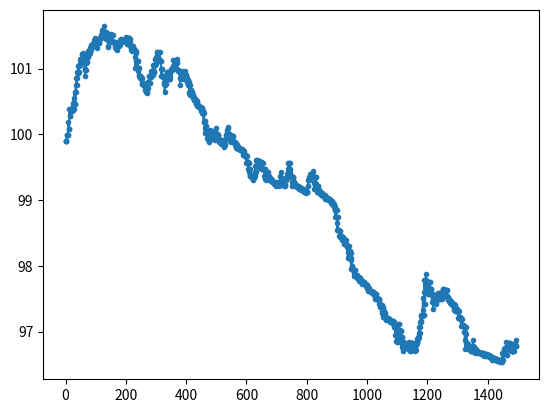

Here is the Python script that generated this plot:
#!/bin/env python3
import math
import random
import matplotlib.pyplot as plt

# price step
PRICE_CHANGE = 0.001 # .1%
PRICE_START = 100
CHANGE_DIRECTION = [-1, 0, 1]

# max order amount
MAX_AMOUNT = 10000

# marker makers [(price, amount)]
buys = []
sells = []
deals = []

def place_order_buy(price, amount):
    print("match/place buy order (%f, %f)" % (price, amount))
    i = 0
    # match first
    while i < len(sells) and amount > 0:
        if price < sells[i][0]:
            break
        else: # deal
            print("matched buy order (%f, %f) with sells[%d](%f, %f)" % (price, amount, i, sells[i][0], sells[i][1]))
            if amount < sells[i][1]:
                deal_price = sells[i][0]
                deal_amount = amount
                amount -= deal_amount # == 0 remained
                # update depth list
                sells[i] = (sells[i][0], sells[i][1] - deal_amount)
                # settlement
                deals.append((deal_price, deal_amount))
            elif amount == sells[i][1]:
                deal_price = sells[i][0]
                deal_amount = amount
                amount -= deal_amount # == 0 remained
                # update depth list
                sells.pop(i)
                # settlement
                deals.append((deal_price, deal_amount))
            elif amount > sells[i][1]:
                deal_price = sells[i][0]
                deal_amount = sells[i][1]
                amount -= deal_amount # > 0 remained
                # update depth list
                sells.pop(i)
                # settlement
                deals.append((deal_price, deal_amount))

        # prepare for next loop
        i += 1

    # break if amount remains 0
    if amount == 0:
        return

    # otherwise place into depth
    for i in range(len(buys)):
        if price >= buys[i][0]:
            break

    if len(buys) == 0:
        buys.append((price, amount))
    else:
        if price == buys[i][0]:
            buys[i] = (buys[i][0], buys[i][1] + amount)
        elif price > buys[i][0]:
            buys.insert(i, (price, amount))
        else:
            buys.insert(i+1, (price, amount))

def place_order_sell(price, amount):
    print("match/place sell order (%f, %f)" % (price, amount))
    i = 0
    # match first
    while i < len(buys) and amount > 0:
        if price > buys[i][0]:
            break
        else: # deal
            print("matched sell order (%f, %f) with buys[%d](%f, %f)" % (price, amount, i, buys[i][0], buys[i][1]))
            if amount < buys[i][1]:
                deal_price = buys[i][0]
                deal_amount = amount
                amount -= deal_amount # == 0 remained
                # update depth list
                buys[i] = (buys[i][0], buys[i][1] - deal_amount)
                # settlement
                deals.append((deal_price, deal_amount))
            elif amount == buys[i][1]:
                deal_price = buys[i][0]
                deal_amount = amount
                amount -= deal_amount # == 0 remained
                # update depth list
                buys.pop(i)
                # settlement
                deals.append((deal_price, deal_amount))
            elif amount > buys[i][1]:
                deal_price = buys[i][0]
                deal_amount = buys[i][1]
                amount -= deal_amount # > 0 remained
                # update depth list
                buys.pop(i)
                # settlement
                deals.append((deal_price, deal_amount))

        # prepare for next loop
        i += 1

    # break if amount remains 0
    if amount == 0:
        return

    # then place into depth
    for i in range(len(sells)):
        if price <= sells[i][0]:
            break

    if len(sells) == 0:
        sells.append((price, amount))
    else:
        if price == sells[i][0]:
            sells[i] = (sells[i][0], sells[i][1] + amount)
        elif price < sells[i][0]:
            sells.insert(i, (price, amount))
        else:
            sells.append((price, amount))


if __name__ == '__main__':
    # init
    sell_price = PRICE_START
    buy_price = PRICE_START

    # ticks
    for i in range(1000):
        # round #i
        print("round %d" % i)

        change_direction = random.choice(CHANGE_DIRECTION)

        ################################################## 
        # prepare buy order
        buy_amount = (1 - random.random()) * MAX_AMOUNT
        buy_price *= 1 + PRICE_CHANGE * change_direction

        # set precision 0.01
        buy_price = math.floor(buy_price * 100) / 100
        buy_amount = math.floor(buy_amount)

        # place orders
        place_order_buy(buy_price, buy_amount)

        ################################################## 
        # prepare sell order
        sell_amount = (1 - random.random()) * MAX_AMOUNT
        sell_price *= 1 + PRICE_CHANGE * change_direction

        # set precision 0.01
        sell_price = math.floor(sell_price * 100) / 100
        sell_amount = math.floor(sell_amount)

        # place orders
        place_order_sell(sell_price, sell_amount)

        ################################################## 
        # inspect makers
        print(buys)
        print(sells)

        # save momentum
        momentum = change_direction

    ################################################## 
    # plot the price history
    price_history = []
    for (price, amount) in deals:
        price_history.append(price)

    plt.plot(price_history, '.-')
    plt.show()

